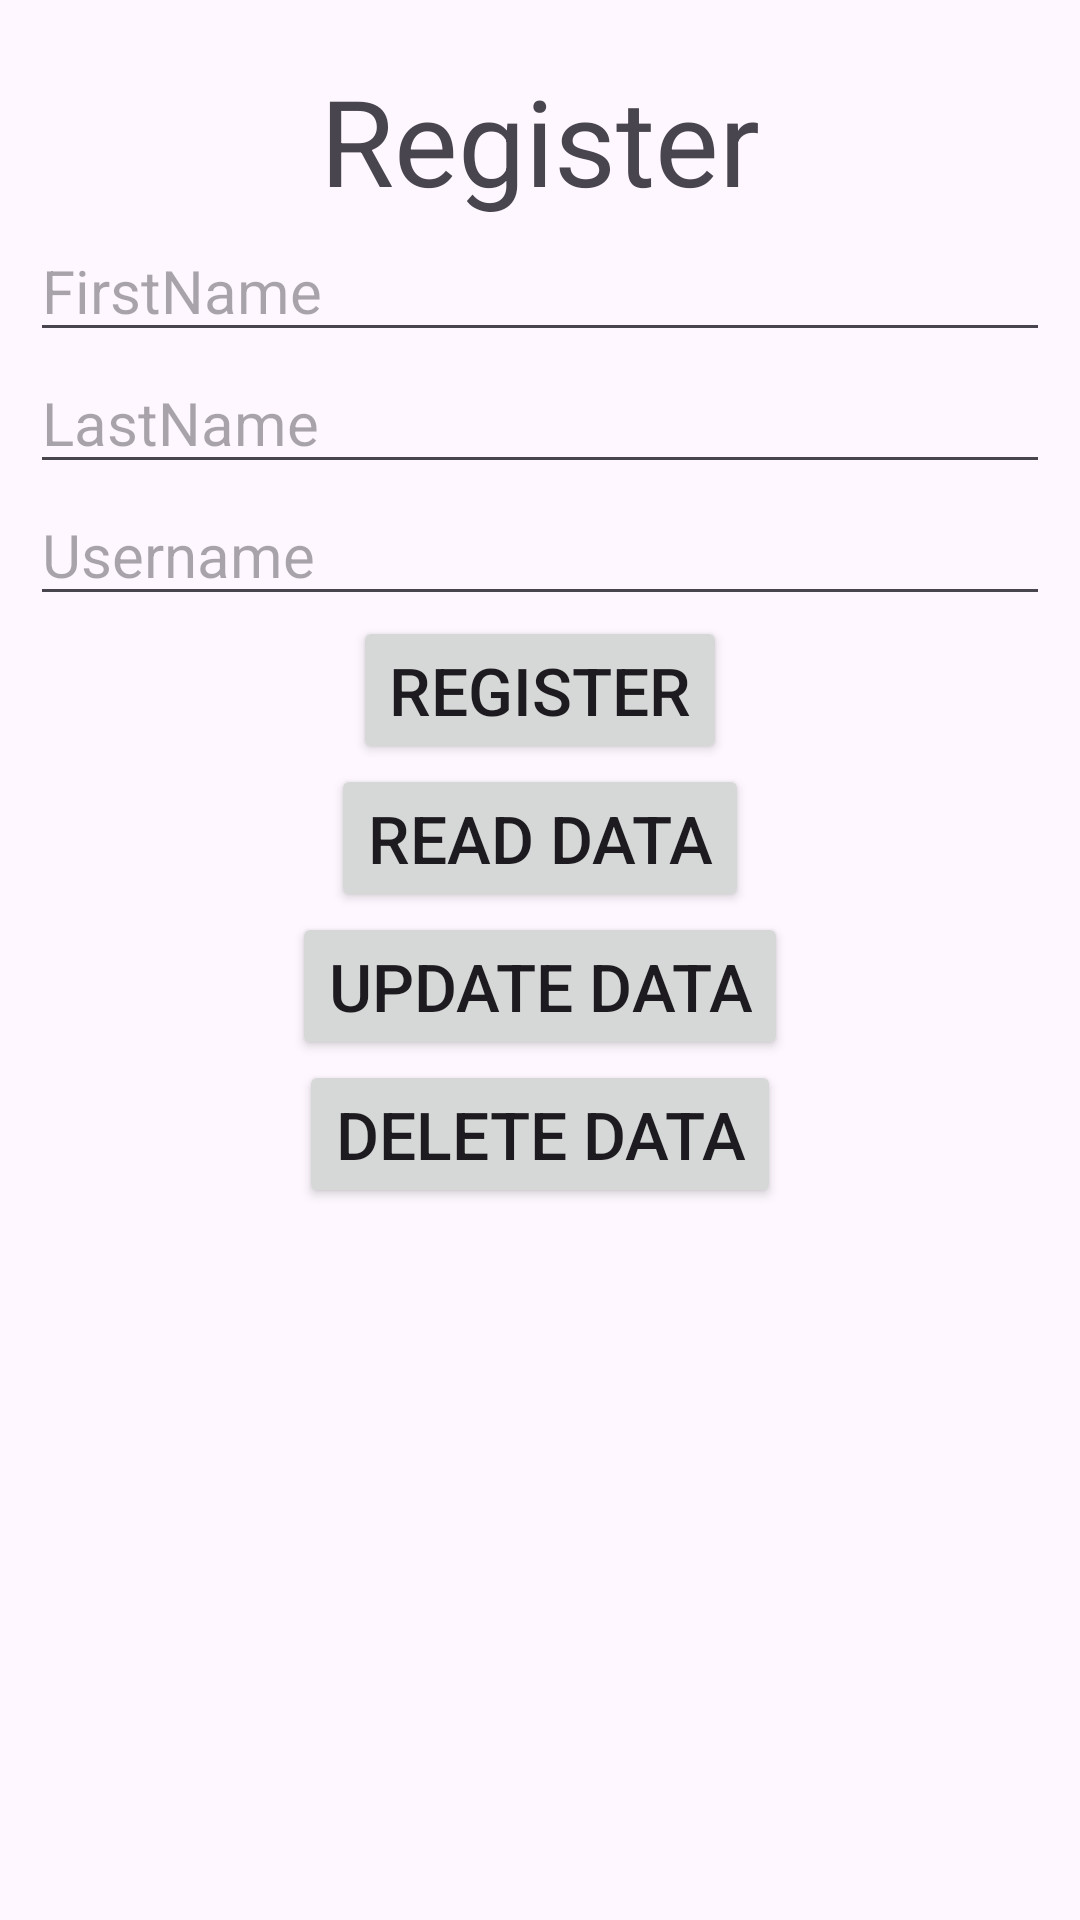

Write the Android layout XML for this screen, with the resource values it uses.
<!-- AndroidManifest.xml: application theme Theme.Sem2_prac11 -->
<!-- res/layout/activity_main.xml -->
<?xml version="1.0" encoding="utf-8"?>
<RelativeLayout
    xmlns:android="http://schemas.android.com/apk/res/android"
    xmlns:app="http://schemas.android.com/apk/res-auto"
    xmlns:tools="http://schemas.android.com/tools"
    android:layout_width="match_parent"
    android:layout_height="match_parent"
    tools:context=".MainActivity">

    <TextView
        android:id="@+id/txtReg"
        android:layout_width="wrap_content"
        android:layout_height="wrap_content"
        android:text="Register"
        android:textSize="40sp"
        android:layout_centerHorizontal="true"
        android:layout_marginTop="20dp"/>

    <EditText
        android:id="@+id/edtFirstname"
        android:layout_width="match_parent"
        android:layout_height="wrap_content"
        android:layout_below="@+id/txtReg"
        android:layout_marginLeft="10dp"
        android:layout_marginRight="10dp"
        android:hint="FirstName"
        android:textSize="20sp"/>

    <EditText
        android:id="@+id/edtLastname"
        android:layout_width="match_parent"
        android:layout_height="wrap_content"
        android:layout_below="@+id/edtFirstname"
        android:layout_marginLeft="10dp"
        android:layout_marginRight="10dp"
        android:hint="LastName"
        android:textSize="20sp"/>

    <EditText
        android:id="@+id/Username"
        android:layout_width="match_parent"
        android:layout_height="wrap_content"
        android:layout_below="@+id/edtLastname"
        android:layout_marginLeft="10dp"
        android:layout_marginRight="10dp"
        android:hint="Username"
        android:textSize="20sp"/>

    <Button
        android:id="@+id/btnSubmit"
        android:layout_width="wrap_content"
        android:layout_height="wrap_content"
        android:text="Register"
        android:textSize="22sp"
        android:layout_below="@+id/Username"
        android:layout_centerHorizontal="true"/>

    <Button
        android:id="@+id/btnRead"
        android:layout_width="wrap_content"
        android:layout_height="wrap_content"
        android:text="Read Data"
        android:textSize="22sp"
        android:layout_below="@+id/btnSubmit"
        android:layout_centerHorizontal="true"/>

    <Button
        android:id="@+id/btnUpdate"
        android:layout_width="wrap_content"
        android:layout_height="wrap_content"
        android:text="Update Data"
        android:textSize="22sp"
        android:layout_below="@+id/btnRead"
        android:layout_centerHorizontal="true"/>

    <Button
        android:id="@+id/btnDelete"
        android:layout_width="wrap_content"
        android:layout_height="wrap_content"
        android:text="Delete Data"
        android:textSize="22sp"
        android:layout_below="@+id/btnUpdate"
        android:layout_centerHorizontal="true"/>

</RelativeLayout>
<!-- resources referenced by this layout -->
<resources>
  <style name="Theme.Sem2_prac11" parent="Base.Theme.Sem2_prac11" />
  <style name="Base.Theme.Sem2_prac11" parent="Theme.Material3.DayNight.NoActionBar">
          
          
      </style>
</resources>
